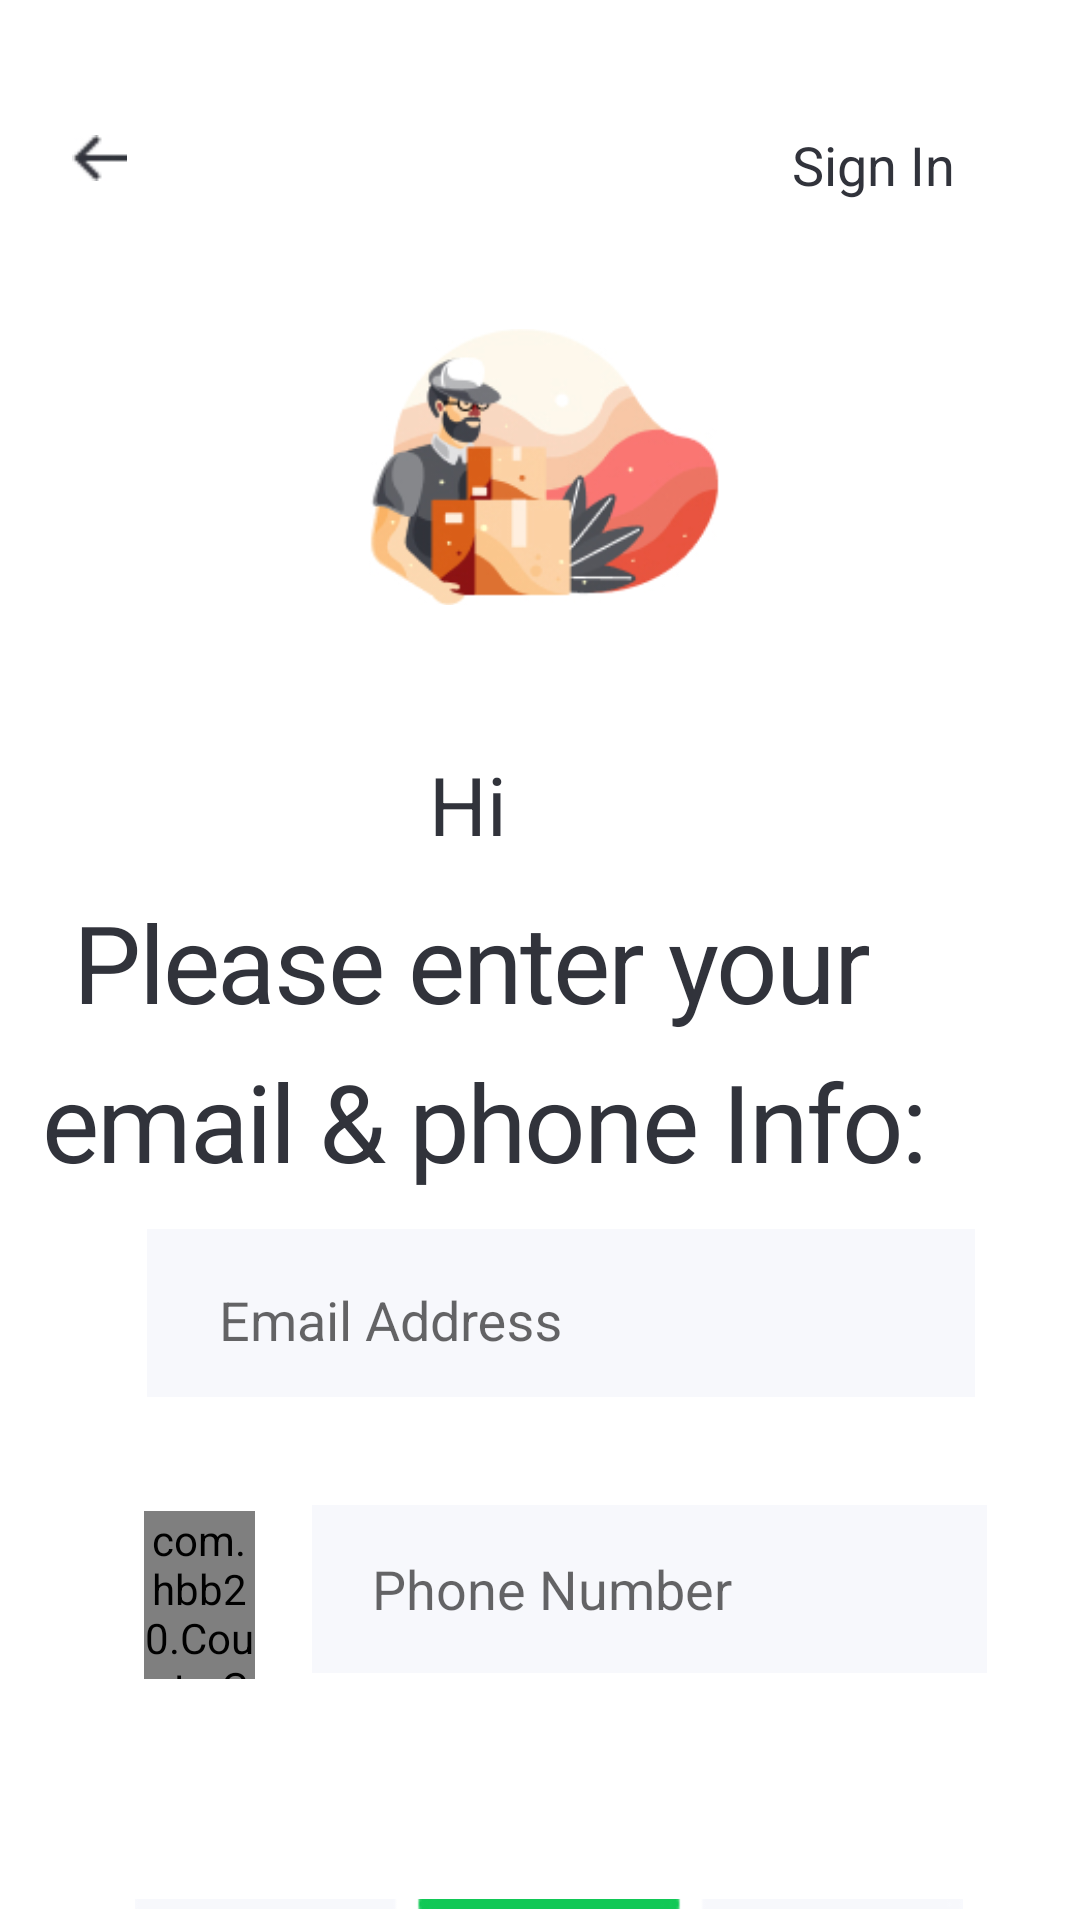

Android layout source for this screen:
<!-- AndroidManifest.xml: application theme AppTheme -->
<!-- res/layout/contactinfo.xml -->
<?xml version="1.0" encoding="utf-8"?>
<RelativeLayout xmlns:android="http://schemas.android.com/apk/res/android"
    xmlns:app="http://schemas.android.com/apk/res-auto"
    xmlns:tools="http://schemas.android.com/tools"
    android:layout_width="match_parent"
    android:layout_height="match_parent"
    tools:context=".Activity.ContactinfoActivity"
    android:background="#FFFFFF">

    <ImageView
        android:id="@+id/imageView"
        android:layout_width="18.41dp"
        android:layout_height="15.41dp"
        android:layout_alignParentStart="true"
        android:layout_alignParentLeft="true"
        android:layout_alignParentTop="true"

        android:layout_marginStart="24dp"
        android:layout_marginLeft="24dp"
        android:layout_marginTop="45dp"
        app:srcCompat="@drawable/back" />

    

    <ImageView
        android:id="@+id/imageView3"
        android:layout_width="30.93dp"
        android:layout_height="20dp"
        android:layout_alignParentStart="true"
        android:layout_alignParentLeft="true"
        android:layout_alignParentTop="true"

        android:layout_alignParentEnd="true"
        android:layout_alignParentRight="true"
        android:layout_marginStart="190dp"
        android:layout_marginLeft="190dp"
        android:layout_marginTop="45dp"
        android:layout_marginEnd="190dp"
        android:layout_marginRight="190dp"
        app:srcCompat="@drawable/icon" />

    <ImageView
        android:id="@+id/imageView2"
        android:layout_width="168.3dp"
        android:layout_height="133.22dp"
        android:layout_below="@+id/imageView3"
        android:layout_alignParentStart="true"

        android:layout_alignParentLeft="true"
        android:layout_alignParentEnd="true"
        android:layout_alignParentRight="true"
        android:layout_marginStart="123dp"
        android:layout_marginLeft="123dp"
        android:layout_marginTop="24dp"
        android:layout_marginEnd="120dp"
        android:layout_marginRight="120dp"
        app:srcCompat="@drawable/main" />

    <TextView
        android:id="@+id/sign_in"
        android:layout_width="72dp"
        android:layout_height="34dp"
        android:layout_alignParentTop="true"
        android:layout_alignParentRight="true"
        android:layout_marginTop="45dp"
        android:layout_marginRight="24dp"
        android:lineSpacingExtra="4sp"
        android:text="@string/signIn"
        android:textAppearance="@style/sign_in"
        android:translationY="-2.23sp" />

    <com.google.android.material.textfield.TextInputLayout
        android:id="@+id/mailLayout"
        android:layout_width="327dp"
        android:layout_height="56dp"
        android:layout_below="@+id/create_your"
        android:layout_alignParentStart="true"
        android:layout_alignParentLeft="true"
        android:layout_alignParentEnd="true"
        android:layout_alignParentRight="true"
        android:layout_marginStart="49dp"
        android:layout_marginLeft="49dp"
        android:layout_marginTop="12dp"
        android:layout_marginEnd="35dp"
        android:layout_marginRight="35dp"
        android:background="#F7F8FC"
        app:errorEnabled="true"
        app:passwordToggleEnabled="true">

        <com.google.android.material.textfield.TextInputEditText
            android:id="@+id/tv_mail"
            android:layout_width="300dp"
            android:layout_height="40dp"
            android:layout_marginLeft="24dp"
            android:layout_marginTop="16dp"
            android:background="#F7F8FC"
            android:fontFamily="sans-serif"
            android:hint="@string/email"
            android:inputType="textEmailAddress"
            android:textColorHint="#7C7B8A" />


    </com.google.android.material.textfield.TextInputLayout>

    <TextView
        android:id="@+id/hi_let_s_se"
        android:layout_width="180dp"
        android:layout_height="wrap_content"
        android:layout_below="@+id/imageView2"
        android:layout_alignParentLeft="true"
        android:layout_alignParentEnd="true"
        android:layout_alignParentRight="true"
        android:layout_marginLeft="117dp"
        android:layout_marginTop="30dp"

        android:layout_marginEnd="114dp"
        android:layout_marginRight="114dp"
        android:gravity="center"
        android:lineSpacingExtra="4sp"
        android:text="@string/hi"
        android:textColor="#31333B"
        android:textSize="27sp"
        android:translationY="-2.23sp" />


    <TextView
        android:id="@+id/create_your"
        android:layout_width="327dp"
        android:layout_height="wrap_content"
        android:layout_below="@+id/hi_let_s_se"
        android:layout_alignParentLeft="true"
        android:layout_alignParentEnd="true"
        android:layout_alignParentRight="true"
        android:layout_marginLeft="47dp"
        android:layout_marginTop="8dp"
        android:layout_marginEnd="37dp"
        android:layout_marginRight="37dp"
        android:gravity="center_horizontal|top"
        android:lineSpacingExtra="11sp"
        android:text="@string/contactInfo"
        android:textAppearance="@style/create_your"
        android:textColor="#31333B" />

    <View
        android:id="@+id/mailline"
        android:layout_width="327dp"
        android:layout_height="1dp"
        android:layout_below="@+id/mailLayout"
        android:layout_alignParentStart="true"
        android:layout_alignParentLeft="true"
        android:layout_alignParentEnd="true"
        android:layout_alignParentRight="true"
        android:layout_marginStart="47dp"
        android:layout_marginLeft="47dp"
        android:layout_marginTop="1dp"
        android:layout_marginEnd="37dp"
        android:layout_marginRight="37dp"
        android:background="#ffffff" />

    <com.hbb20.CountryCodePicker
        android:id="@+id/ccp"
        android:layout_width="86dp"
        android:layout_height="56dp"
        android:layout_alignTop="@+id/error"
        android:layout_alignParentStart="true"
        android:layout_alignParentLeft="true"
        android:layout_marginStart="48dp"
        android:layout_marginLeft="48dp"
        android:layout_marginTop="30dp"
        android:layout_marginEnd="19dp"
        android:layout_marginRight="19dp"
        android:layout_toStartOf="@+id/phoneText"
        android:layout_toLeftOf="@+id/phoneText"
        android:background="#F7F8FC"
        app:ccp_autoDetectCountry="true"
        app:ccp_defaultNameCode="US"
        app:ccp_showNameCode="false"
        app:ccp_showPhoneCode="false"
        app:ccp_textSize="20sp" />


    <androidx.appcompat.widget.AppCompatTextView
        android:id="@+id/error"
        android:layout_width="327dp"
        android:layout_height="25dp"
        android:layout_below="@+id/mailLayout"
        android:layout_alignParentStart="true"
        android:layout_alignParentLeft="true"
        android:layout_alignParentEnd="true"
        android:layout_alignParentRight="true"
        android:layout_marginStart="49dp"
        android:layout_marginLeft="49dp"
        android:layout_marginTop="8dp"
        android:layout_marginEnd="35dp"
        android:layout_marginRight="35dp"
        android:textColor="#D44333"
        android:textSize="18sp" />

    <EditText
        android:id="@+id/phoneText"
        android:layout_width="225dp"
        android:layout_height="56dp"
        android:layout_below="@+id/mailline"
        android:layout_alignParentEnd="true"
        android:layout_alignParentRight="true"
        android:layout_marginLeft="126dp"
        android:layout_marginTop="34dp"
        android:layout_marginEnd="31dp"
        android:layout_marginRight="31dp"
        android:background="#F7F8FC"
        android:hint="@string/phone"
        android:includeFontPadding="true"
        android:inputType="phone"
        android:paddingStart="20sp"
        android:paddingLeft="20sp"
        android:singleLine="true" />

    <ImageView
        android:id="@+id/imageView4"
        android:layout_width="327dp"
        android:layout_height="4dp"
        android:layout_below="@+id/phoneText"
        android:layout_alignParentStart="true"

        android:layout_alignParentLeft="true"
        android:layout_alignParentEnd="true"
        android:layout_alignParentRight="true"
        android:layout_marginStart="45dp"
        android:layout_marginLeft="45dp"
        android:layout_marginTop="75dp"
        android:layout_marginEnd="39dp"
        android:layout_marginRight="39dp"
        app:srcCompat="@drawable/second" />

    <Button
        android:id="@+id/tv_Next_step"
        android:layout_width="327dp"
        android:layout_height="56dp"
        android:layout_below="@+id/imageView4"
        android:layout_alignParentStart="true"
        android:layout_alignParentLeft="true"
        android:layout_alignParentEnd="true"
        android:layout_alignParentRight="true"
        android:layout_marginStart="43dp"
        android:layout_marginLeft="43dp"
        android:layout_marginTop="24dp"
        android:layout_marginEnd="41dp"
        android:layout_marginRight="41dp"
        android:background="#F7F8FC"
        android:enabled="false"
        android:hint="@string/next"
        android:textColor="#7C7B8A"
        android:textColorHint="#7C7B8A"
        android:textSize="18sp" />

    <TextView
        android:id="@+id/Terms_and_condition_text"
        android:layout_width="342dp"
        android:layout_height="wrap_content"
        android:layout_below="@+id/tv_Next_step"
        android:layout_alignParentStart="true"
        android:layout_alignParentLeft="true"
        android:layout_alignParentEnd="true"
        android:layout_alignParentRight="true"
        android:layout_marginStart="39dp"
        android:layout_marginLeft="39dp"
        android:layout_marginTop="7dp"
        android:layout_marginEnd="30dp"
        android:layout_marginRight="30dp"
        android:clickable="true"
        android:gravity="center"
        android:text="@string/terms_and_services"
        android:textColor="#31333B"
        android:textSize="16sp" />

    <ImageView
        android:id="@+id/imageView8"
        android:layout_width="130dp"
        android:layout_height="4dp"
        android:layout_below="@+id/Terms_and_condition_text"
        android:layout_alignParentStart="true"
        android:layout_alignParentLeft="true"
        android:layout_alignParentBottom="true"
        android:layout_marginStart="139dp"
        android:layout_marginLeft="139dp"
        android:layout_marginTop="20dp"
        android:layout_marginBottom="10dp"
        app:srcCompat="@drawable/home" />

</RelativeLayout>
<!-- resources referenced by this layout -->
<resources>
  <!-- drawable back: jpg bitmap (drawable, 1177 bytes) -->
  <!-- drawable home: jpg bitmap (drawable, 689 bytes) -->
  <!-- drawable icon: jpg bitmap (drawable, 2754 bytes) -->
  <!-- drawable main: jpg bitmap (drawable, 26410 bytes) -->
  <!-- drawable second: jpg bitmap (drawable, 933 bytes) -->
  <string name="contactInfo">Please enter your \nemail &amp; phone Info:</string>
  <string name="email">Email Address</string>
  <string name="hi">Hi</string>
  <string name="next">Next Step</string>
  <string name="phone">Phone Number</string>
  <string name="signIn">Sign In</string>
  <string name="terms_and_services">By signing up you agree to <u><font color="#21A453">Terms of Service </font></u>\nand
          you\'ve read our <u><font color="#21A453">Privacy Policy. </font></u></string>
  <style name="create_your">
  
          <item name="android:textSize">
              36sp
          </item>
  
          <item name="android:letterSpacing">
              -0.02
          </item>
  
          <item name="android:textColor">
              #31333B
          </item>
  
      </style>
  <style name="sign_in">
  
          <item name="android:textSize">
              18sp
          </item>
  
          <item name="android:textColor">
              #31333B
          </item>
  
      </style>
  <style name="AppTheme" parent="Theme.AppCompat.Light.DarkActionBar">
          
          <item name="colorPrimary">@color/colorPrimary</item>
          <item name="colorPrimaryDark">@color/colorPrimaryDark</item>
          <item name="colorAccent">@color/colorAccent</item>
      </style>
  <color name="colorPrimary">#FFFFFF</color>
  <color name="colorPrimaryDark">#FFFFFF</color>
  <color name="colorAccent">#7C7B8A</color>
</resources>
